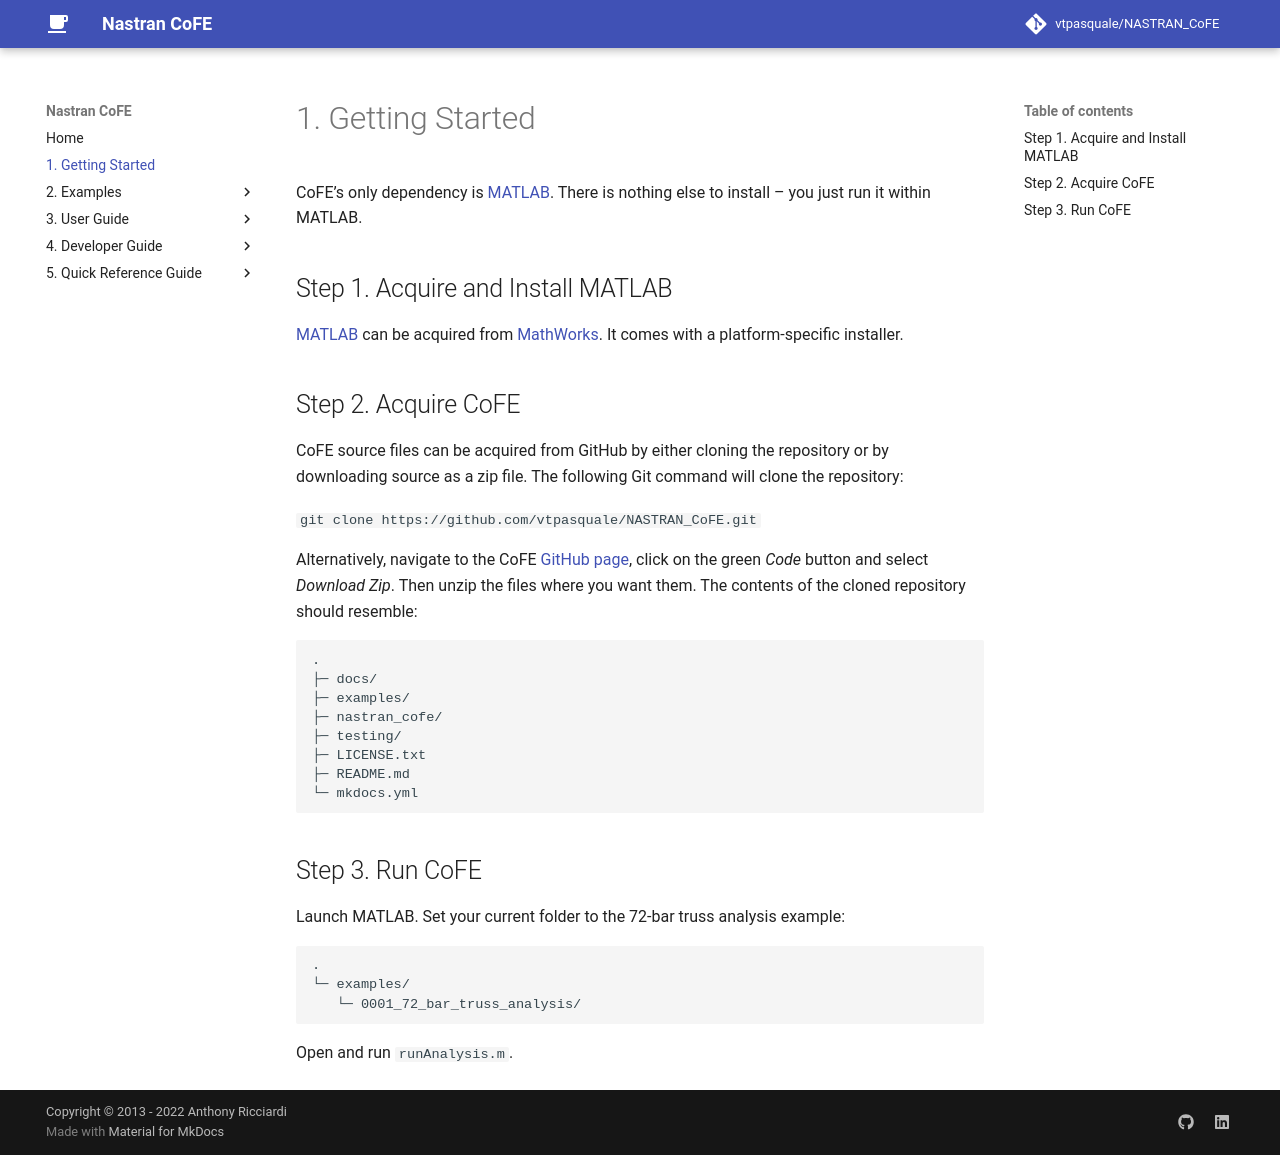

repository: vtpasquale/NASTRAN_CoFE · page: 1._Getting_Started/index.html · generator: mkdocs

# 1. Getting Started
CoFE’s only dependency is [MATLAB](https://www.mathworks.com/products/matlab.html). There is nothing else to install – you just run it within MATLAB.

## Step 1. Acquire and Install MATLAB
[MATLAB](https://www.mathworks.com/products/matlab.html) can be acquired from [MathWorks](https://www.mathworks.com/). It comes with a platform-specific installer.

## Step 2. Acquire CoFE
CoFE source files can be acquired from GitHub by either cloning the repository or by downloading source as a zip file. The following Git command will clone the repository:

`git clone https://github.com/vtpasquale/NASTRAN_CoFE.git`

Alternatively, navigate to the CoFE [GitHub page](https://github.com/vtpasquale/NASTRAN_CoFE), click on the green *Code* button and select *Download Zip*. Then unzip the files where you want them. The contents of the cloned repository should resemble:

```
.
├─ docs/
├─ examples/
├─ nastran_cofe/
├─ testing/
├─ LICENSE.txt
├─ README.md
└─ mkdocs.yml
```

## Step 3. Run CoFE

Launch MATLAB. Set your current folder to the 72-bar truss analysis example:
```
.
└─ examples/
   └─ 0001_72_bar_truss_analysis/
```
Open and run `runAnalysis.m`.
